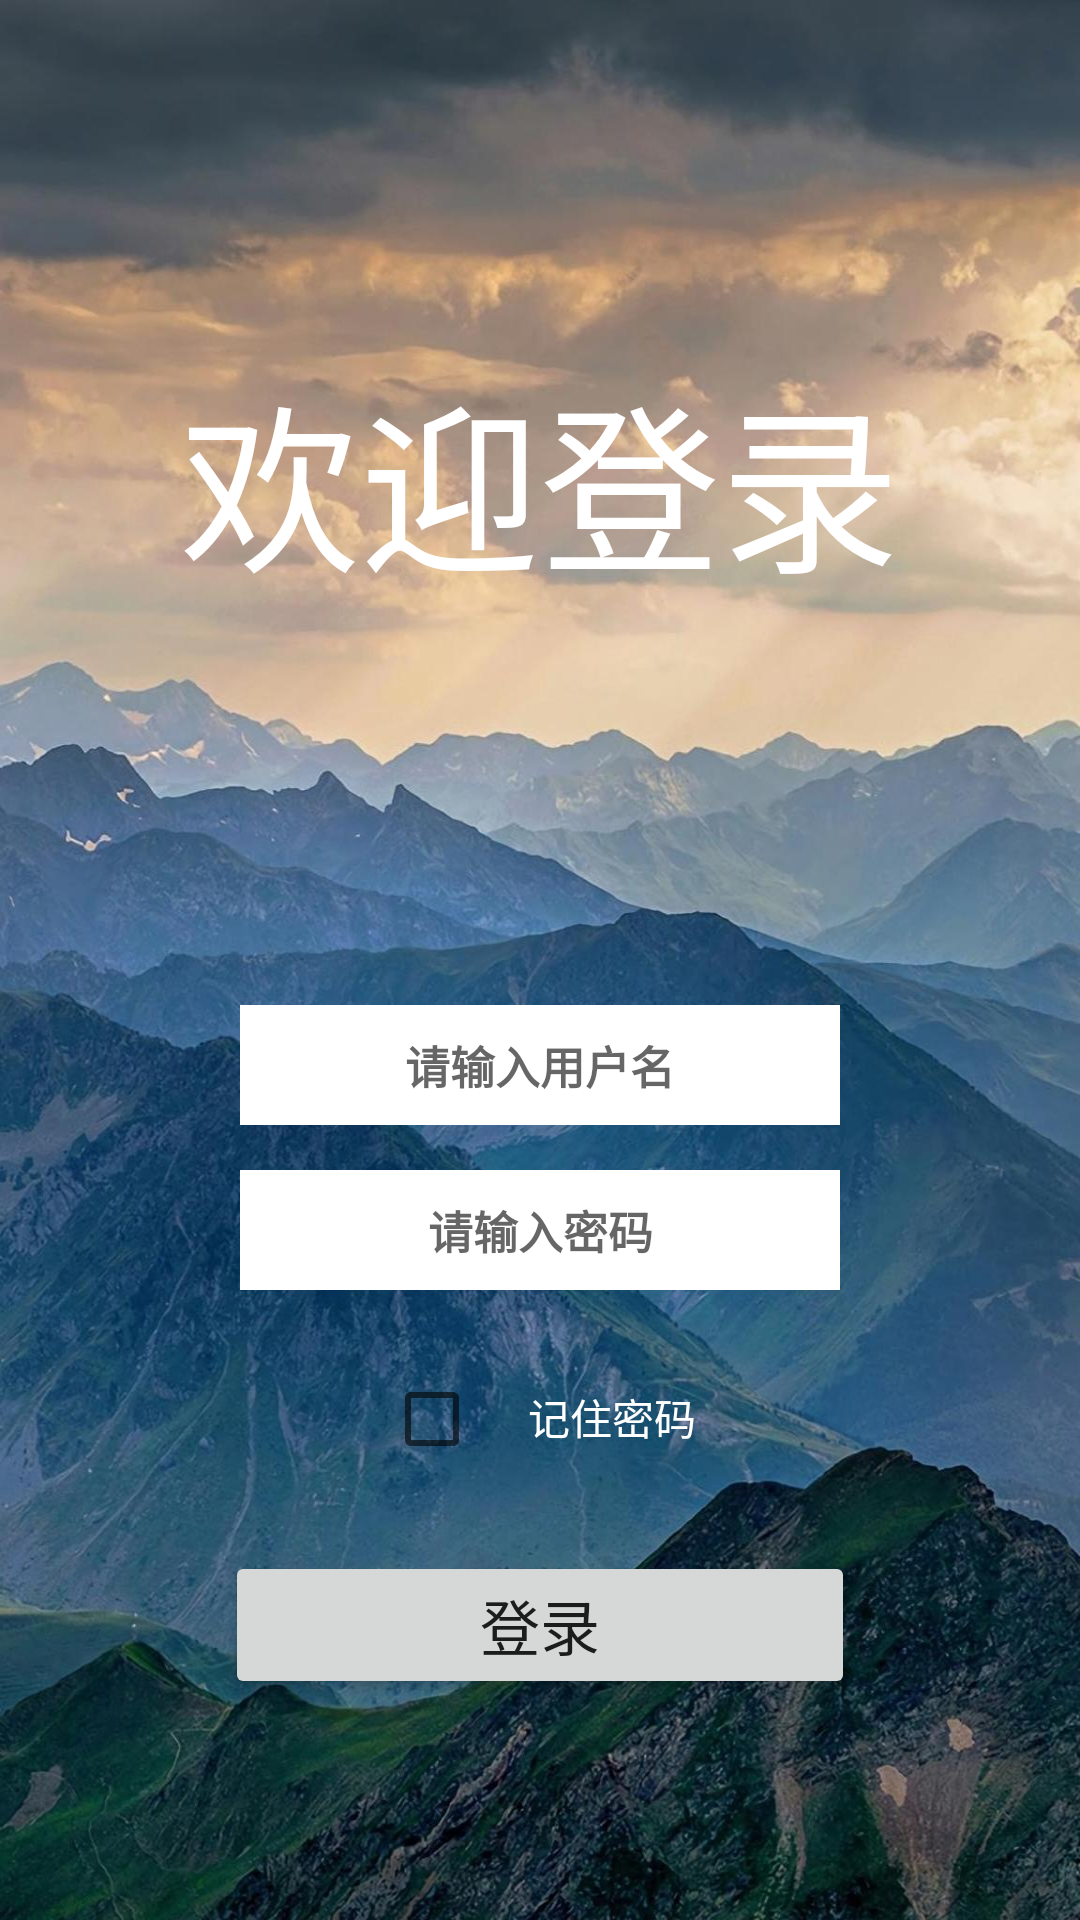

Android layout source for this screen:
<!-- AndroidManifest.xml: application theme Theme.SimpleWeChat -->
<!-- res/layout/activity_login.xml -->
<?xml version="1.0" encoding="utf-8"?>
<LinearLayout xmlns:android="http://schemas.android.com/apk/res/android"
    xmlns:app="http://schemas.android.com/apk/res-auto"
    xmlns:tools="http://schemas.android.com/tools"
    android:layout_width="match_parent"
    android:layout_height="match_parent"
    android:orientation="vertical"
    android:background="@drawable/login_background"
    tools:context=".LoginActivity">

    <LinearLayout
        android:layout_width="match_parent"
        android:layout_height="0dp"
        android:layout_weight="1">
        <TextView
            android:layout_width="match_parent"
            android:layout_height="match_parent"
            android:gravity="center"
            android:text="欢迎登录"
            android:textSize="60dp"
            android:textColor="@color/design_default_color_on_primary"/>

    </LinearLayout>
    <LinearLayout
        android:layout_width="match_parent"
        android:layout_height="0dp"
        android:layout_weight="1"
        android:orientation="vertical">
        <EditText
            android:layout_width="200dp"
            android:layout_height="40dp"
            android:layout_margin="15dp"
            android:id="@+id/login_input_name"
            android:hint="请输入用户名"
            android:inputType="text"
            android:layout_gravity="center_horizontal"
            android:gravity="center"
            android:textSize="15sp"
            android:textStyle="bold"
            android:background="@color/design_default_color_on_primary"/>
        <EditText
            android:layout_width="200dp"
            android:layout_height="40dp"
            android:id="@+id/login_input_password"
            android:hint="请输入密码"
            android:inputType="textPassword"
            android:layout_gravity="center_horizontal"
            android:gravity="center"
            android:textSize="15sp"
            android:textStyle="bold"
            android:background="@color/design_default_color_on_primary"/>
        <TextView
            android:layout_width="wrap_content"
            android:layout_height="wrap_content"
            android:layout_gravity="center_horizontal"
            android:id="@+id/login_tip_text"
            android:textColor="#FF0000"/>
        <LinearLayout
            android:layout_width="wrap_content"
            android:layout_height="wrap_content"
            android:layout_gravity="center_horizontal"
            android:orientation="horizontal">
            <CheckBox
                android:layout_width="wrap_content"
                android:layout_height="wrap_content"
                android:id="@+id/checkbox_rememberPwd"></CheckBox>
            <TextView
                android:layout_width="wrap_content"
                android:layout_height="wrap_content"
                android:text="记住密码"
                android:textColor="@color/design_default_color_on_primary"/>
        </LinearLayout>
        <Button
            android:layout_width="210dp"
            android:layout_height="wrap_content"
            android:layout_gravity="center_horizontal"
            android:layout_margin="20dp"
            android:id="@+id/login_btn"
            android:textSize="20sp"
            android:text="登录"/>

    </LinearLayout>
</LinearLayout>
<!-- resources referenced by this layout -->
<resources>
  <!-- drawable login_background: jpg bitmap (drawable-v24, 195035 bytes) -->
  <style name="Theme.SimpleWeChat" parent="Theme.MaterialComponents.DayNight.DarkActionBar">
          
          <item name="colorPrimary">@color/purple_500</item>
          <item name="colorPrimaryVariant">@color/purple_700</item>
          <item name="colorOnPrimary">@color/white</item>
          
          <item name="colorSecondary">@color/teal_200</item>
          <item name="colorSecondaryVariant">@color/teal_700</item>
          <item name="colorOnSecondary">@color/black</item>
          
          <item name="android:statusBarColor" tools:targetApi="l">?attr/colorPrimaryVariant</item>
          
      </style>
  <!-- not gathered from this repository: default colours our renderer supplied (Android Studio template values) -->
  <color name="purple_500">#FF6200EE</color>
  <color name="purple_700">#FF3700B3</color>
  <color name="teal_200">#FF03DAC5</color>
  <color name="teal_700">#FF018786</color>
  <color name="black">#FF000000</color>
  <color name="white">#FFFFFFFF</color>
</resources>
